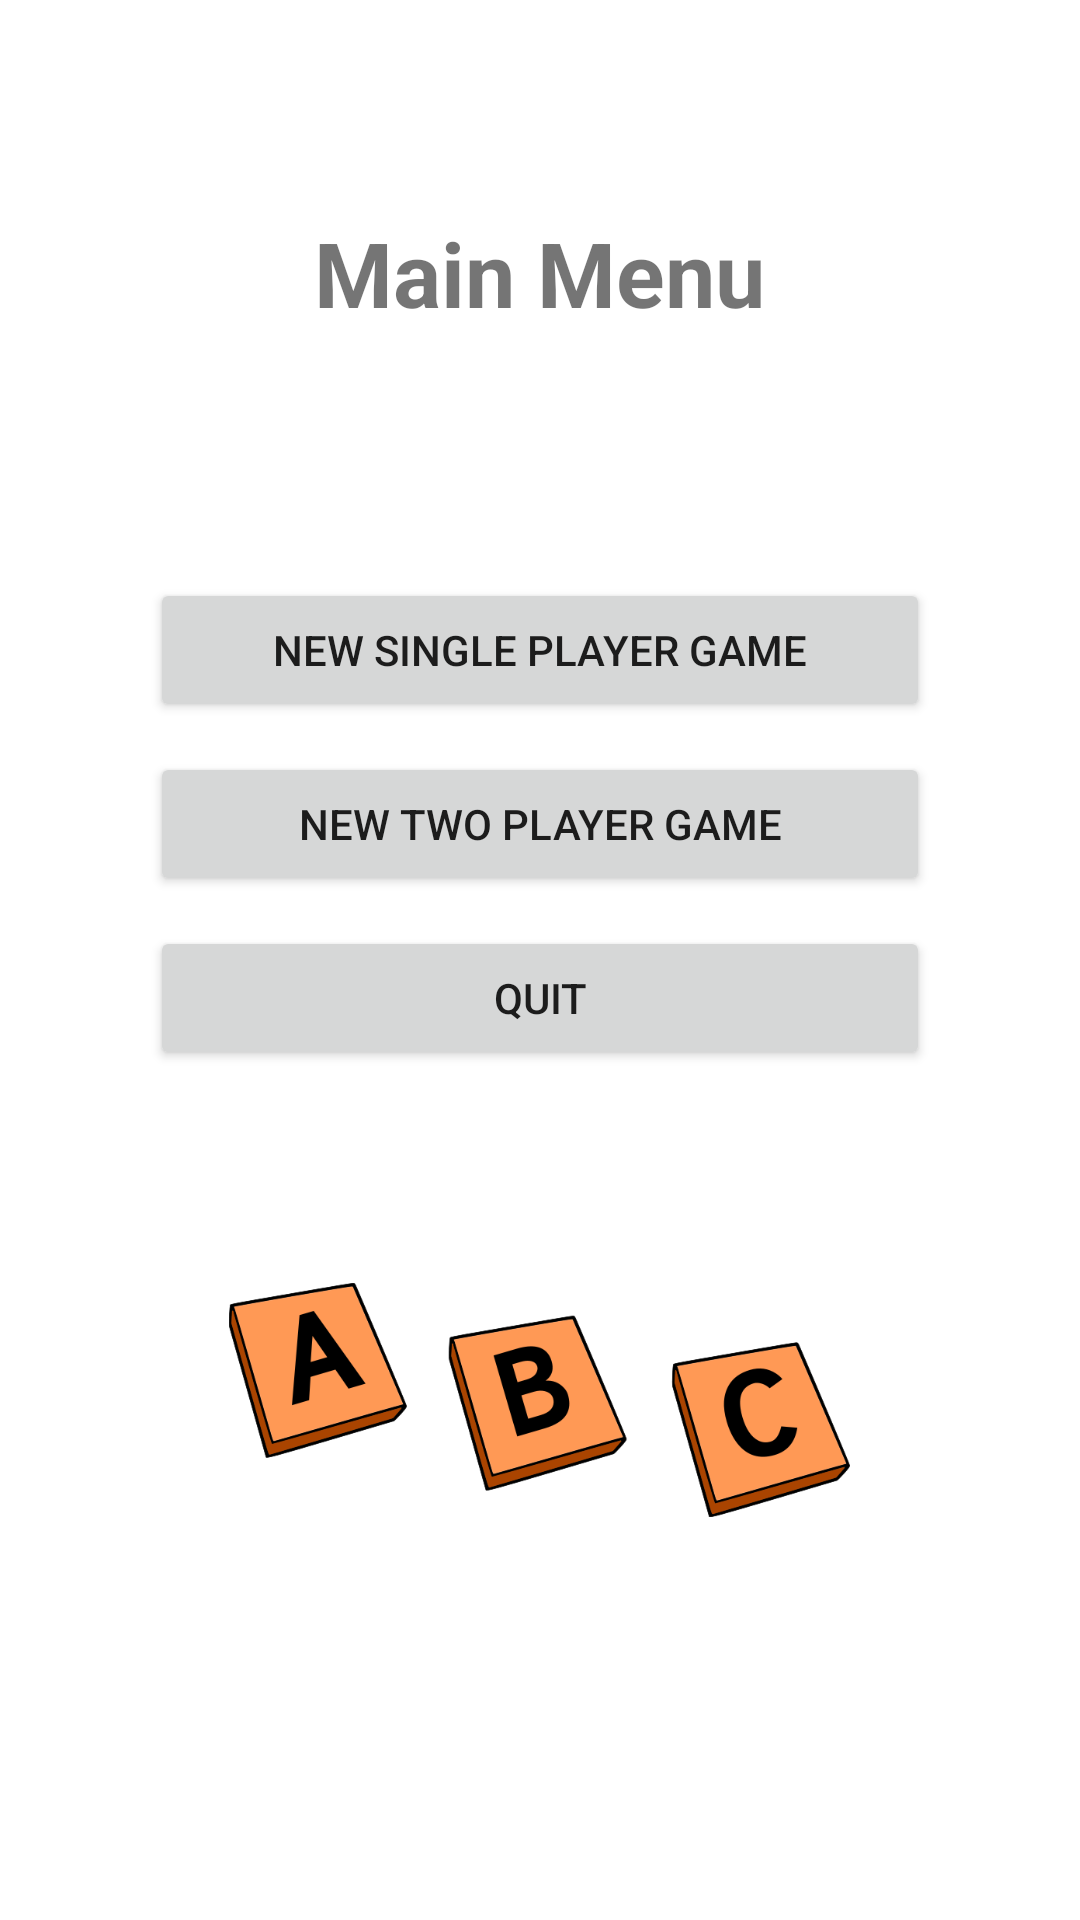

Produce the Android XML layout that renders to this screen, including the resource entries it uses.
<!-- AndroidManifest.xml: fallback theme Theme.MaterialComponents.DayNight.NoActionBar -->
<!-- res/layout/main.xml -->
<?xml version="1.0" encoding="utf-8"?>
<LinearLayout
		xmlns:android="http://schemas.android.com/apk/res/android"
		android:layout_height="match_parent"
		android:orientation="vertical"
		android:layout_width="match_parent"
		android:weightSum="1">
		<LinearLayout
				android:gravity="center"
				android:layout_width="match_parent"
				android:layout_height="wrap_content"
				android:id="@+id/linearLayout1"
				android:layout_weight="0.24"
				android:paddingTop="40dp">
				<TextView
						android:layout_height="wrap_content"
						android:textSize="30dp"
						android:id="@+id/textView1"
						android:layout_width="wrap_content"
						android:text="@string/MainMenu"
						android:textStyle="bold"></TextView>
		</LinearLayout>
		<LinearLayout
				android:gravity="center"
				android:layout_width="match_parent"
				android:layout_height="wrap_content"
				android:id="@+id/linearLayout2"
				android:paddingTop="20dp"
				android:layout_weight="0.24"
				android:paddingBottom="20dp"
				android:orientation="vertical" android:paddingLeft="50dp" android:paddingRight="50dp">
				<Button
						android:text="@string/NewOneGame"
						android:id="@+id/btnNewOneGame"
						android:layout_width="fill_parent"
						android:hapticFeedbackEnabled="true"
						android:layout_height="wrap_content" android:maxHeight="30dp"></Button>
				<Button
						android:text="@string/NewTwoGame"
						android:id="@+id/btnNewTwoGame"
						android:layout_height="wrap_content"
						android:layout_width="fill_parent"
						android:layout_marginTop="10dp"
						android:maxHeight="30dp" android:gravity="center"></Button>
				<Button
						android:id="@+id/btnQuit"
						android:layout_height="wrap_content"
						android:layout_width="fill_parent"
						android:layout_marginTop="10dp"
						android:text="@string/Quit" android:maxHeight="30dp"></Button>
		</LinearLayout>
		<LinearLayout
				android:layout_width="match_parent"
				android:id="@+id/linearLayout3"
				android:paddingLeft="40dp"
				android:paddingRight="40dp"
				android:layout_height="98dp"
				android:paddingTop="20dp"
				android:gravity="center">
				<ImageView
						android:src="@drawable/abc"
						android:id="@+id/imageView1"
						android:layout_width="wrap_content"
						android:layout_height="wrap_content"
						android:adjustViewBounds="true"
						android:scaleType="fitXY"></ImageView>
		</LinearLayout>

</LinearLayout>
<!-- resources referenced by this layout -->
<resources>
  <!-- drawable abc: png bitmap (drawable-mdpi, 54391 bytes) -->
  <string name="MainMenu">Main Menu</string>
  <string name="NewOneGame">New Single Player Game</string>
  <string name="NewTwoGame">New Two Player Game  </string>
  <string name="Quit">Quit</string>
</resources>
